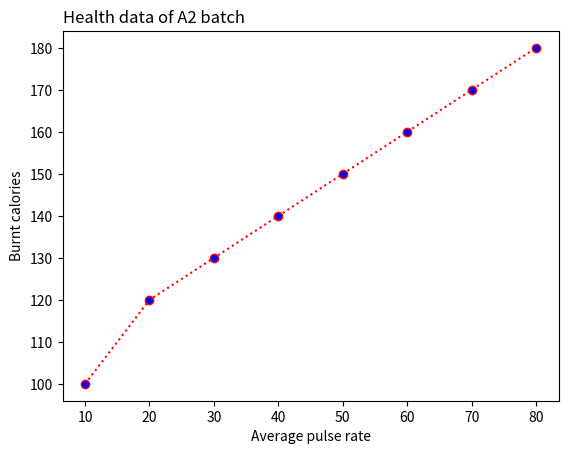

Python code for this plot:
import matplotlib.pyplot as plt
import numpy as np
x=np.array([10,20,30,40,50,60,70,80,])
y=np.array([100,120,130,140,150,160,170,180])
plt.plot(x,y,'o:r',mfc='b')
plt.title("Health data of A2 batch",loc='left')
plt.xlabel("Average pulse rate")
plt.ylabel("Burnt calories")
plt.show()
